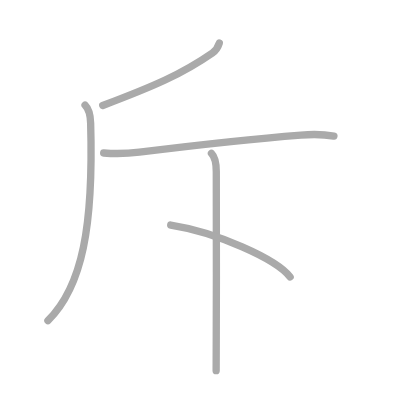
t = 0.00 s
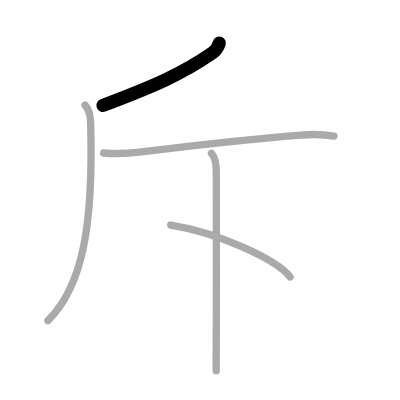
t = 1.00 s
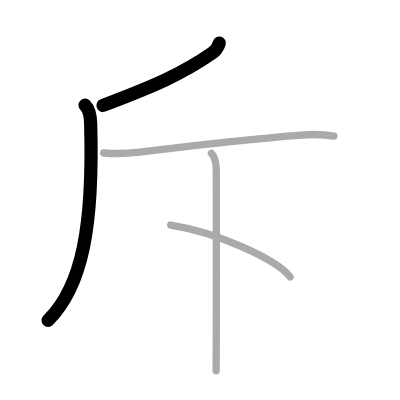
t = 2.00 s
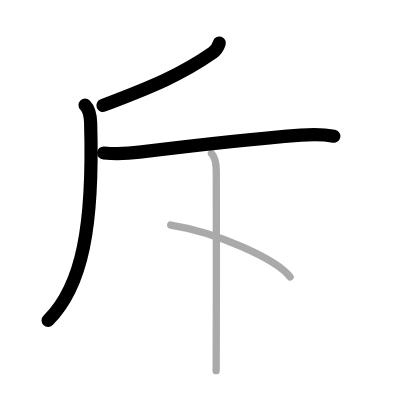
t = 3.00 s
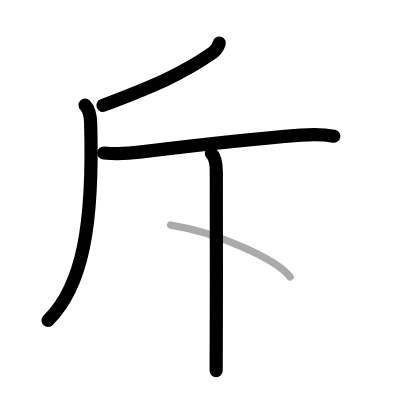
t = 4.00 s
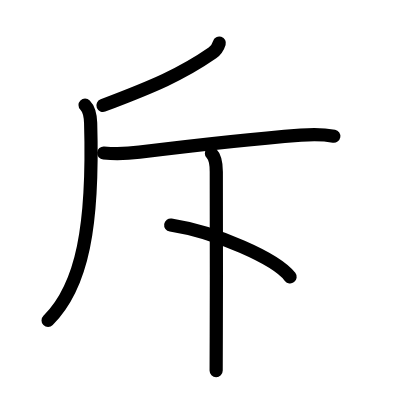
t = 5.00 s

The animated SVG that drew these frames (rendered in a browser with its animation timeline set to each time). Animation: 5 SMIL elements (animate=5); one cycle of 5.00 s.

<?xml version="1.0" standalone="no"?>
<!DOCTYPE svg PUBLIC "-//W3C//DTD SVG 1.1//EN"   "http://www.w3.org/Graphics/SVG/1.1/DTD/svg11.dtd">
<svg width="400px" height="400px"  version="1.1" xmlns="http://www.w3.org/2000/svg">
  <defs>
    <marker id="Triangle" viewBox="0 0 10 10" refX="0" refY="5" markerUnits="strokeWidth" markerWidth="3" style="stroke-opacity:0%;fill:#aaaaaa;" markerHeight="2" orient="auto">
      <path d="M 0 0 L 10 5 L 0 10 z" />
    </marker>
    
    <marker id="Arrow" viewBox="0 0 10 10" refX="5" refY="5" markerUnits="strokeWidth" markerWidth="1.8" style="stroke-opacity:0%;fill:#770000;" markerHeight="2" orient="auto">
      <path d="M 0 4 L 6 4 L 4 1 L 10 5 L 4 9 L 6 6 L 0 6 z" />
        <circle cx="5" cy="5" r="5" />
      </marker>
    
    <marker id="TriangleRed" viewBox="0 0 10 10" refX="0" refY="5" markerUnits="strokeWidth" markerWidth="3" style="stroke-opacity:0%;fill:#CC0000;" markerHeight="2" orient="auto">
      <path d="M 0 0 L 10 5 L 0 10 z" />
    </marker>
    
    <marker id="ArrowRed" viewBox="0 0 10 10" refX="5" refY="5" markerUnits="strokeWidth" markerWidth="1.8" style="stroke-opacity:0%;fill:#CC0000;" markerHeight="2" orient="auto">
      <path d="M 0 4 L 6 4 L 4 1 L 10 5 L 4 9 L 6 6 L 0 6 z" />
        <circle cx="5" cy="5" r="5" />
      </marker>
    
  </defs>
  
  <path style="fill:#ffffff; fill-opacity:100%; fill-rule:evenodd; stroke-width:0;" d="M 0 0 L 400px 0 L 400px 400px L 0 400px L 0 0" />

  <g transform="scale(3.6697247706422 3.6697247706422)">
<path style="fill:none; fill-opacity:0%; fill-rule:evenodd; stroke:#aaaaaa; stroke-opacity:100%; stroke-width: 1.5pt; stroke-linejoin:round; stroke-linecap:round;" d="M59.76 11.75c-0.39 1.25-1.14 2.17-1.87 2.68C49.5 20.25 41.88 23.5 28 28.75"></path>
<path style="fill:none; fill-opacity:0%; fill-rule:evenodd; stroke:#aaaaaa; stroke-opacity:100%; stroke-width: 1.5pt; stroke-linejoin:round; stroke-linecap:round;" d="M23.18 28.63c1.16 1.16 1.46 2.88 1.52 4.9C25.5 61.5 22.5 78 13.06 87.36"></path>
<path style="fill:none; fill-opacity:0%; fill-rule:evenodd; stroke:#aaaaaa; stroke-opacity:100%; stroke-width: 1.5pt; stroke-linejoin:round; stroke-linecap:round;" d="M28.25 41.69c4 0.31 6.76 0.14 9.74-0.23c11.47-1.42 32.93-3.79 44-4.65c2.87-0.22 6.15-0.24 9 0.29"></path>
<path style="fill:none; fill-opacity:0%; fill-rule:evenodd; stroke:#aaaaaa; stroke-opacity:100%; stroke-width: 1.5pt; stroke-linejoin:round; stroke-linecap:round;" d="M57.62 41.8c1.04 1.04 1.32 2.7 1.32 5.01c0 4.97 0.07 29.65-0.01 44.94c-0.02 3.76-0.03 6.98-0.03 9.25"></path>
<path style="fill:none; fill-opacity:0%; fill-rule:evenodd; stroke:#aaaaaa; stroke-opacity:100%; stroke-width: 1.5pt; stroke-linejoin:round; stroke-linecap:round;" d="M46.52 61.33c12.36 1.92 28.73 9.17 32.54 14.13"></path>

<path style="fill:none; fill-opacity:0%; fill-rule:evenodd; stroke:#000000; stroke-opacity:100%; stroke-width: 2.7pt; stroke-linejoin:round; stroke-linecap:round;" d="M59.76 11.75c-0.39 1.25-1.14 2.17-1.87 2.68C49.5 20.25 41.88 23.5 28 28.75" pathLength="100" stroke-dashoffset="100" stroke-dasharray="100 105"><animate id="dashAnim1" attributeName="stroke-dashoffset" from="100" to="0" dur="1s" calcMode="linear" fill="freeze"/></path>
<path style="fill:none; fill-opacity:0%; fill-rule:evenodd; stroke:#000000; stroke-opacity:100%; stroke-width: 2.7pt; stroke-linejoin:round; stroke-linecap:round;" d="M23.18 28.63c1.16 1.16 1.46 2.88 1.52 4.9C25.5 61.5 22.5 78 13.06 87.36" pathLength="100" stroke-dashoffset="100" stroke-dasharray="100 105"><animate id="dashAnim2" attributeName="stroke-dashoffset" from="100" to="0" dur="1s" calcMode="linear" begin="dashAnim1.end" fill="freeze"/></path>
<path style="fill:none; fill-opacity:0%; fill-rule:evenodd; stroke:#000000; stroke-opacity:100%; stroke-width: 2.7pt; stroke-linejoin:round; stroke-linecap:round;" d="M28.25 41.69c4 0.31 6.76 0.14 9.74-0.23c11.47-1.42 32.93-3.79 44-4.65c2.87-0.22 6.15-0.24 9 0.29" pathLength="100" stroke-dashoffset="100" stroke-dasharray="100 105"><animate id="dashAnim3" attributeName="stroke-dashoffset" from="100" to="0" dur="1s" calcMode="linear" begin="dashAnim2.end" fill="freeze"/></path>
<path style="fill:none; fill-opacity:0%; fill-rule:evenodd; stroke:#000000; stroke-opacity:100%; stroke-width: 2.7pt; stroke-linejoin:round; stroke-linecap:round;" d="M57.62 41.8c1.04 1.04 1.32 2.7 1.32 5.01c0 4.97 0.07 29.65-0.01 44.94c-0.02 3.76-0.03 6.98-0.03 9.25" pathLength="100" stroke-dashoffset="100" stroke-dasharray="100 105"><animate id="dashAnim4" attributeName="stroke-dashoffset" from="100" to="0" dur="1s" calcMode="linear" begin="dashAnim3.end" fill="freeze"/></path>
<path style="fill:none; fill-opacity:0%; fill-rule:evenodd; stroke:#000000; stroke-opacity:100%; stroke-width: 2.7pt; stroke-linejoin:round; stroke-linecap:round;" d="M46.52 61.33c12.36 1.92 28.73 9.17 32.54 14.13" pathLength="100" stroke-dashoffset="100" stroke-dasharray="100 105"><animate id="dashAnim5" attributeName="stroke-dashoffset" from="100" to="0" dur="1s" calcMode="linear" begin="dashAnim4.end" fill="freeze"/></path>

</g>

</svg>  
          
